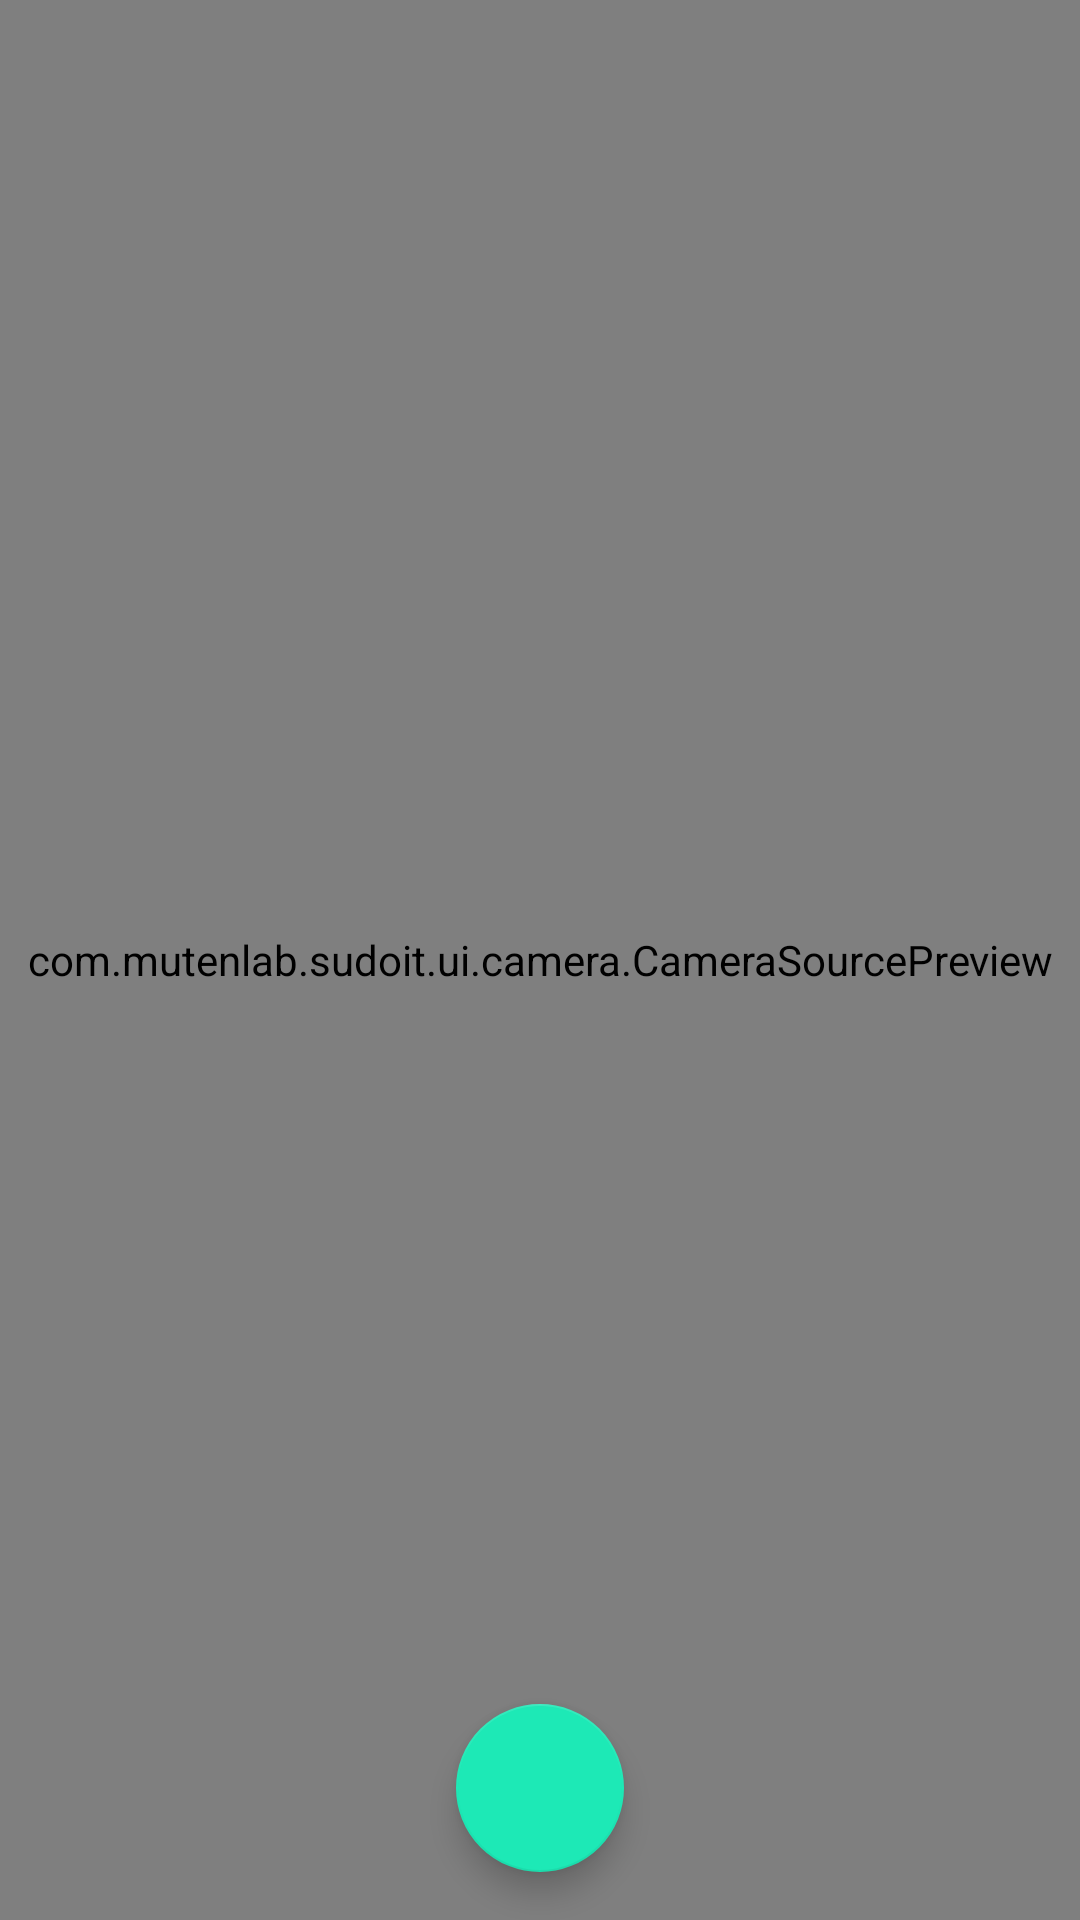

The Android layout XML behind this screen, and the referenced resources:
<!-- AndroidManifest.xml: application theme AppTheme -->
<!-- res/layout/activity_ocr_capture.xml -->
<?xml version="1.0" encoding="utf-8"?>
<RelativeLayout xmlns:android="http://schemas.android.com/apk/res/android"
    xmlns:app="http://schemas.android.com/apk/res-auto"
    android:id="@+id/topLayout"
    android:layout_width="match_parent"
    android:layout_height="match_parent"
    android:keepScreenOn="true">

    <com.example.sudoit.ui.camera.CameraSourcePreview
        android:id="@+id/preview"
        android:layout_width="match_parent"
        android:layout_height="match_parent">

        <com.example.sudoit.ui.camera.GraphicOverlay
            android:id="@+id/graphicOverlay"
            android:layout_width="match_parent"
            android:layout_height="match_parent" />

    </com.example.sudoit.ui.camera.CameraSourcePreview>

    <android.support.design.widget.FloatingActionButton
        android:id="@+id/takePhoto"
        android:layout_width="wrap_content"
        android:layout_height="wrap_content"
        app:fabSize="normal"
        android:layout_alignParentBottom="true"
        android:layout_centerHorizontal="true"
        android:layout_margin="16dp"
        android:src="@drawable/ic_photo_camera"
        />

</RelativeLayout>
<!-- resources referenced by this layout -->
<resources>
  <style name="AppTheme" parent="Theme.AppCompat.Light.NoActionBar">
          <item name="colorPrimary">@color/colorPrimary</item>
          <item name="colorPrimaryDark">@color/colorPrimaryDark</item>
          <item name="colorAccent">@color/colorAccent</item>
      </style>
  <color name="colorPrimary">#607D8B</color>
  <color name="colorPrimaryDark">#455A64</color>
  <color name="colorAccent">#1DE9B6</color>
</resources>
